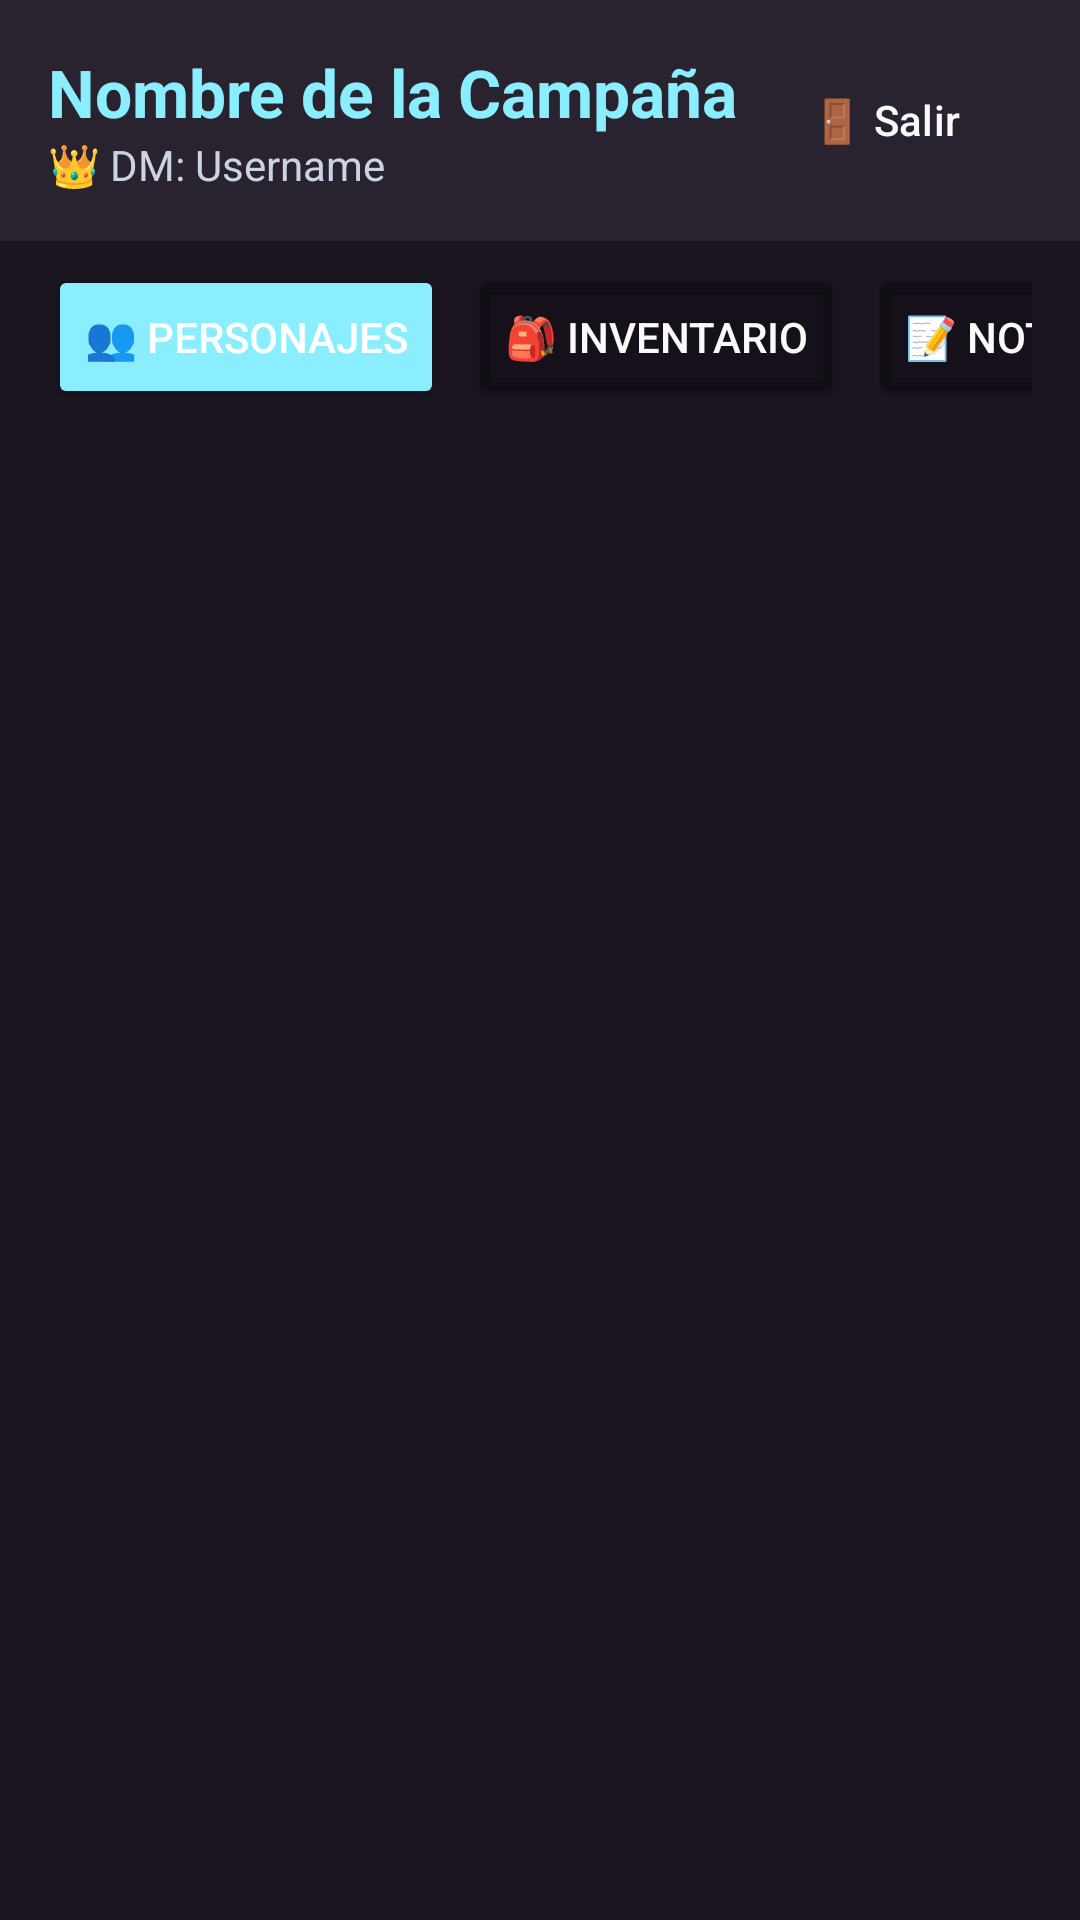

Layout XML and referenced resources for this Android screen:
<!-- AndroidManifest.xml: application theme Theme.EpicVault_v2 -->
<!-- res/layout/activity_campaign_play.xml -->
<?xml version="1.0" encoding="utf-8"?>
<LinearLayout xmlns:android="http://schemas.android.com/apk/res/android"
    xmlns:app="http://schemas.android.com/apk/res-auto"
    android:layout_width="match_parent"
    android:layout_height="match_parent"
    android:background="@color/bg_body_dark"
    android:orientation="vertical">

    <LinearLayout
        android:layout_width="match_parent"
        android:layout_height="wrap_content"
        android:orientation="horizontal"
        android:padding="16dp"
        android:gravity="center_vertical"
        android:background="@color/bg_card_dark">

        <LinearLayout
            android:layout_width="0dp"
            android:layout_height="wrap_content"
            android:layout_weight="1"
            android:orientation="vertical">
            <TextView
                android:id="@+id/tvPlayCampaignName"
                android:layout_width="wrap_content"
                android:layout_height="wrap_content"
                android:text="Nombre de la Campaña"
                android:textColor="@color/secondary"
                android:textSize="22sp"
                android:textStyle="bold" />
            <TextView
                android:id="@+id/tvPlayDmName"
                android:layout_width="wrap_content"
                android:layout_height="wrap_content"
                android:text="👑 DM: Username"
                android:textColor="@color/text_muted_dark" />
        </LinearLayout>

        <Button
            android:id="@+id/btnExitPlay"
            style="?attr/materialButtonOutlinedStyle"
            android:layout_width="wrap_content"
            android:layout_height="wrap_content"
            android:text="🚪 Salir"
            android:textColor="@color/text_main_dark" />
    </LinearLayout>

    <HorizontalScrollView
        android:layout_width="match_parent"
        android:layout_height="wrap_content"
        android:scrollbars="none"
        android:paddingHorizontal="16dp"
        android:paddingVertical="8dp">

        <LinearLayout
            android:layout_width="wrap_content"
            android:layout_height="wrap_content"
            android:orientation="horizontal">

            <Button
                android:id="@+id/tabCharacters"
                android:layout_width="wrap_content"
                android:layout_height="wrap_content"
                android:layout_marginEnd="8dp"
                android:text="👥 Personajes"
                android:backgroundTint="@color/secondary"
                android:textColor="@android:color/white" />

            <Button
                android:id="@+id/tabInventory"
                android:layout_width="wrap_content"
                android:layout_height="wrap_content"
                android:layout_marginEnd="8dp"
                android:text="🎒 Inventario"
                android:backgroundTint="@color/input_bg_dark"
                android:textColor="@color/text_main_dark" />

            <Button
                android:id="@+id/tabNotes"
                android:layout_width="wrap_content"
                android:layout_height="wrap_content"
                android:text="📝 Notas"
                android:backgroundTint="@color/input_bg_dark"
                android:textColor="@color/text_main_dark" />
        </LinearLayout>
    </HorizontalScrollView>

    <androidx.core.widget.NestedScrollView
        android:layout_width="match_parent"
        android:layout_height="match_parent"
        android:padding="16dp">

        <LinearLayout
            android:layout_width="match_parent"
            android:layout_height="wrap_content"
            android:orientation="vertical">

            <LinearLayout
                android:id="@+id/containerCharacters"
                android:layout_width="match_parent"
                android:layout_height="wrap_content"
                android:orientation="vertical"
                android:visibility="visible">

                <LinearLayout
                    android:id="@+id/llCreateCharacter"
                    android:layout_width="match_parent"
                    android:layout_height="wrap_content"
                    android:background="@drawable/gradient_bottom"
                    android:orientation="vertical"
                    android:padding="16dp"
                    android:visibility="gone">

                    <TextView
                        android:layout_width="match_parent"
                        android:layout_height="wrap_content"
                        android:text="Forja tu Leyenda ⚔️"
                        android:textAlignment="center"
                        android:textColor="@color/text_main_dark"
                        android:textSize="20sp"
                        android:textStyle="bold" />

                    <EditText
                        android:id="@+id/etCharName"
                        android:layout_width="match_parent"
                        android:layout_height="50dp"
                        android:layout_marginTop="16dp"
                        android:background="@color/input_bg_dark"
                        android:hint="Nombre del personaje"
                        android:textColor="@color/text_main_dark"
                        android:textColorHint="@color/text_muted_dark"
                        android:padding="12dp" />

                    <LinearLayout
                        android:layout_width="match_parent"
                        android:layout_height="wrap_content"
                        android:layout_marginTop="8dp"
                        android:orientation="horizontal">
                        <EditText
                            android:id="@+id/etCharRace"
                            android:layout_width="0dp"
                            android:layout_height="50dp"
                            android:layout_weight="1"
                            android:layout_marginEnd="4dp"
                            android:background="@color/input_bg_dark"
                            android:hint="Raza"
                            android:textColor="@color/text_main_dark"
                            android:textColorHint="@color/text_muted_dark"
                            android:padding="12dp" />
                        <EditText
                            android:id="@+id/etCharClass"
                            android:layout_width="0dp"
                            android:layout_height="50dp"
                            android:layout_weight="1"
                            android:layout_marginStart="4dp"
                            android:background="@color/input_bg_dark"
                            android:hint="Clase"
                            android:textColor="@color/text_main_dark"
                            android:textColorHint="@color/text_muted_dark"
                            android:padding="12dp" />
                    </LinearLayout>

                    <Button
                        android:id="@+id/btnCreateCharacter"
                        android:layout_width="match_parent"
                        android:layout_height="60dp"
                        android:layout_marginTop="16dp"
                        android:backgroundTint="@color/primary"
                        android:text="Unirse a la Aventura 🎲"
                        android:textColor="@android:color/white" />
                </LinearLayout>

                <androidx.recyclerview.widget.RecyclerView
                    android:id="@+id/rvCharacters"
                    android:layout_width="match_parent"
                    android:layout_height="wrap_content" />
            </LinearLayout>

            <LinearLayout
                android:id="@+id/containerInventory"
                android:layout_width="match_parent"
                android:layout_height="wrap_content"
                android:orientation="vertical"
                android:visibility="gone">

                <TextView
                    android:layout_width="wrap_content"
                    android:layout_height="wrap_content"
                    android:text="💰 Tesoro del Grupo"
                    android:textColor="@color/text_main_dark"
                    android:textSize="20sp"
                    android:textStyle="bold" />

                <TextView
                    android:id="@+id/tvPartyCoins"
                    android:layout_width="match_parent"
                    android:layout_height="wrap_content"
                    android:layout_marginTop="8dp"
                    android:background="@color/bg_card_dark"
                    android:padding="16dp"
                    android:text="💎 0  |  🪙 0  |  🔋 0  |  ⚪ 0  |  🟠 0"
                    android:textAlignment="center"
                    android:textColor="@color/text_main_dark"
                    android:textSize="18sp"
                    android:textStyle="bold" />

                <TextView
                    android:layout_width="wrap_content"
                    android:layout_height="wrap_content"
                    android:layout_marginTop="24dp"
                    android:text="🎒 Botín Compartido"
                    android:textColor="@color/text_main_dark"
                    android:textSize="18sp"
                    android:textStyle="bold" />

                <androidx.recyclerview.widget.RecyclerView
                    android:id="@+id/rvPublicLoot"
                    android:layout_width="match_parent"
                    android:layout_height="wrap_content"
                    android:layout_marginTop="8dp" />
            </LinearLayout>

            <LinearLayout
                android:id="@+id/containerNotes"
                android:layout_width="match_parent"
                android:layout_height="wrap_content"
                android:orientation="vertical"
                android:visibility="gone">

                <Button
                    android:id="@+id/btnNewNote"
                    android:layout_width="match_parent"
                    android:layout_height="50dp"
                    android:text="+ Nueva Crónica 🖋️"
                    android:backgroundTint="@color/primary"
                    android:textColor="@android:color/white" />

                <androidx.recyclerview.widget.RecyclerView
                    android:id="@+id/rvNotes"
                    android:layout_width="match_parent"
                    android:layout_height="wrap_content"
                    android:layout_marginTop="16dp" />
            </LinearLayout>

        </LinearLayout>
    </androidx.core.widget.NestedScrollView>
</LinearLayout>
<!-- resources referenced by this layout -->
<resources>
  <color name="bg_body_dark">#1a141f</color>
  <color name="bg_card_dark">#29222F</color>
  <color name="input_bg_dark">#33000000</color>
  <color name="primary">#d946ef</color>
  <color name="secondary">#8BEEFF</color>
  <color name="text_main_dark">#f8fafc</color>
  <color name="text_muted_dark">#cbd5e1</color>
  <!-- drawable gradient_bottom (drawable) -->
  <?xml version="1.0" encoding="utf-8"?>
  <shape xmlns:android="http://schemas.android.com/apk/res/android">
      <gradient
          android:angle="90"
          android:startColor="#E6000000"
          android:centerColor="#80000000"
          android:endColor="@android:color/transparent" />
  </shape>
  <style name="Theme.EpicVault_v2" parent="Base.Theme.EpicVault_v2" />
  <style name="Base.Theme.EpicVault_v2" parent="Theme.Material3.DayNight.NoActionBar">
  
          <item name="colorPrimary">@color/primary</item>
          <item name="colorSecondary">@color/secondary</item>
  
  
          <item name="android:windowBackground">@color/bg_body_dark</item>
          <item name="android:textColorPrimary">@color/text_main_dark</item>
          <item name="android:textColorSecondary">@color/text_muted_dark</item>
      </style>
</resources>
